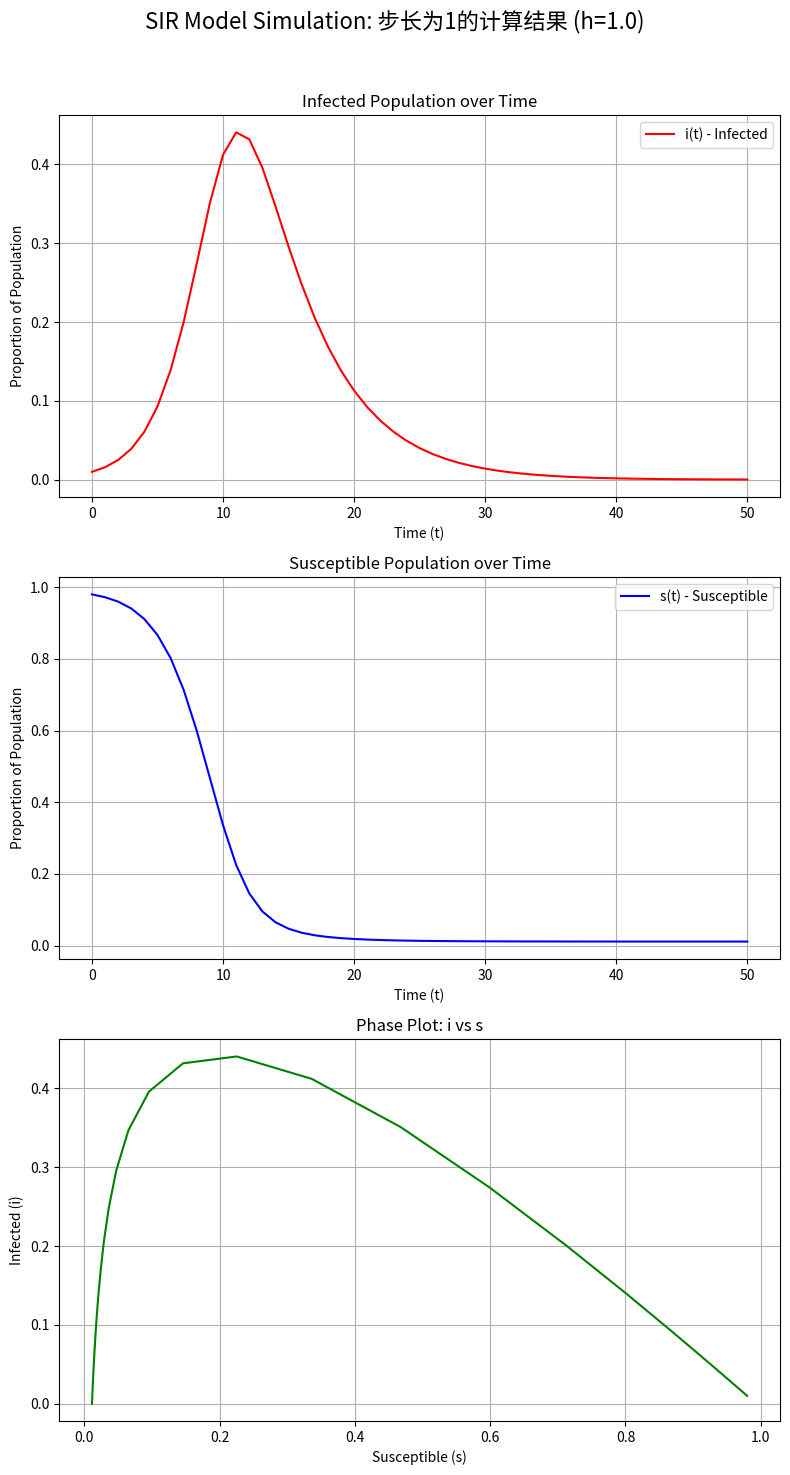
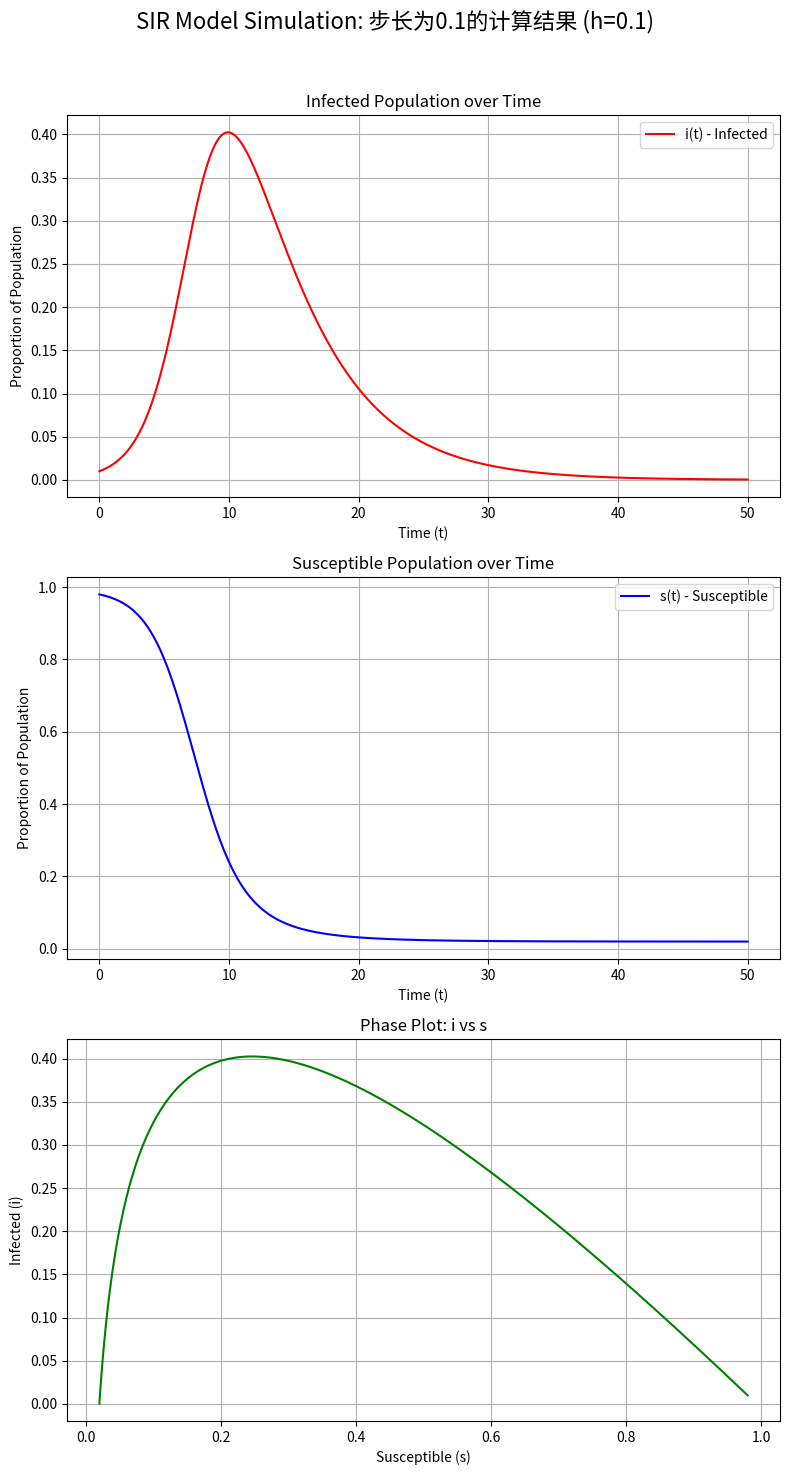

Reproduce these figures in Python, in order.
import numpy as np
import matplotlib.pyplot as plt

def solve_sir_model(h, title=""):
    """
    使用欧拉法求解SIR模型，并输出结果和绘图。

    参数:
    h (float): 计算时使用的步长 (time step)。
    title (str): 结果和图表的标题。
    """
    # 1) 定义模型参数
    n = 2  # 班级参数
    m = 20 # 学号参数
    
    lambda_val = 1 - 0.1 * n
    mu_val = 0.1 + 0.005 * m

    # 初始条件
    i0 = 0.01
    s0 = 0.98
    
    # 时间设置
    t_start = 0
    t_end = 50
    
    # 2) 初始化数据存储
    # 计算总步数
    num_steps = int((t_end - t_start) / h)
    
    # 创建时间点数组和结果数组
    t_points = np.linspace(t_start, t_end, num_steps + 1)
    i_results = np.zeros(num_steps + 1)
    s_results = np.zeros(num_steps + 1)
    
    # 设置初始值
    i_results[0] = i0
    s_results[0] = s0

    # 3) 欧拉法数值求解
    # 迭代计算每一步的 i 和 s
    for k in range(num_steps):
        s_current = s_results[k]
        i_current = i_results[k]
        
        # SIR 微分方程
        ds_dt = -lambda_val * s_current * i_current
        di_dt = lambda_val * s_current * i_current - mu_val * i_current
        
        # 欧拉法更新下一步的值
        s_next = s_current + h * ds_dt
        i_next = i_current + h * di_dt
        
        s_results[k+1] = s_next
        i_results[k+1] = i_next

    # 4) 输出指定时间点的结果
    print(f"\n===== {title} (步长 h = {h}) =====")
    print(f"参数: λ = {lambda_val:.2f}, μ = {mu_val:.2f}")
    print("-" * 35)
    print(" t       i(t)         s(t)")
    print("-" * 35)
    
    for t_target in [10, 20, 30, 40, 50]:
        # 找到最接近目标时间的索引
        idx = int(t_target / h)
        print(f"{t_target:<5}    {i_results[idx]:<10.6f}   {s_results[idx]:<10.6f}")
    print("-" * 35)

    # 5) 绘制图像
    # 创建一个包含3个子图的图窗
    fig, (ax1, ax2, ax3) = plt.subplots(3, 1, figsize=(8, 15))
    fig.suptitle(f'SIR Model Simulation: {title} (h={h})', fontsize=16)

    # 子图1: i(t) vs t
    ax1.plot(t_points, i_results, 'r-', label='i(t) - Infected')
    ax1.set_title('Infected Population over Time')
    ax1.set_xlabel('Time (t)')
    ax1.set_ylabel('Proportion of Population')
    ax1.grid(True)
    ax1.legend()
    
    # 子图2: s(t) vs t
    ax2.plot(t_points, s_results, 'b-', label='s(t) - Susceptible')
    ax2.set_title('Susceptible Population over Time')
    ax2.set_xlabel('Time (t)')
    ax2.set_ylabel('Proportion of Population')
    ax2.grid(True)
    ax2.legend()

    # 子图3: i vs s 相轨图
    ax3.plot(s_results, i_results, 'g-')
    ax3.set_title('Phase Plot: i vs s')
    ax3.set_xlabel('Susceptible (s)')
    ax3.set_ylabel('Infected (i)')
    ax3.grid(True)

    # 调整子图间距并显示
    plt.tight_layout(rect=[0, 0, 1, 0.96])
    plt.show()

# --------------------------
# 主程序
# --------------------------
# 执行步长为 1 的计算
solve_sir_model(h=1.0, title="步长为1的计算结果")

# 执行步长为 0.1 的计算
solve_sir_model(h=0.1, title="步长为0.1的计算结果")